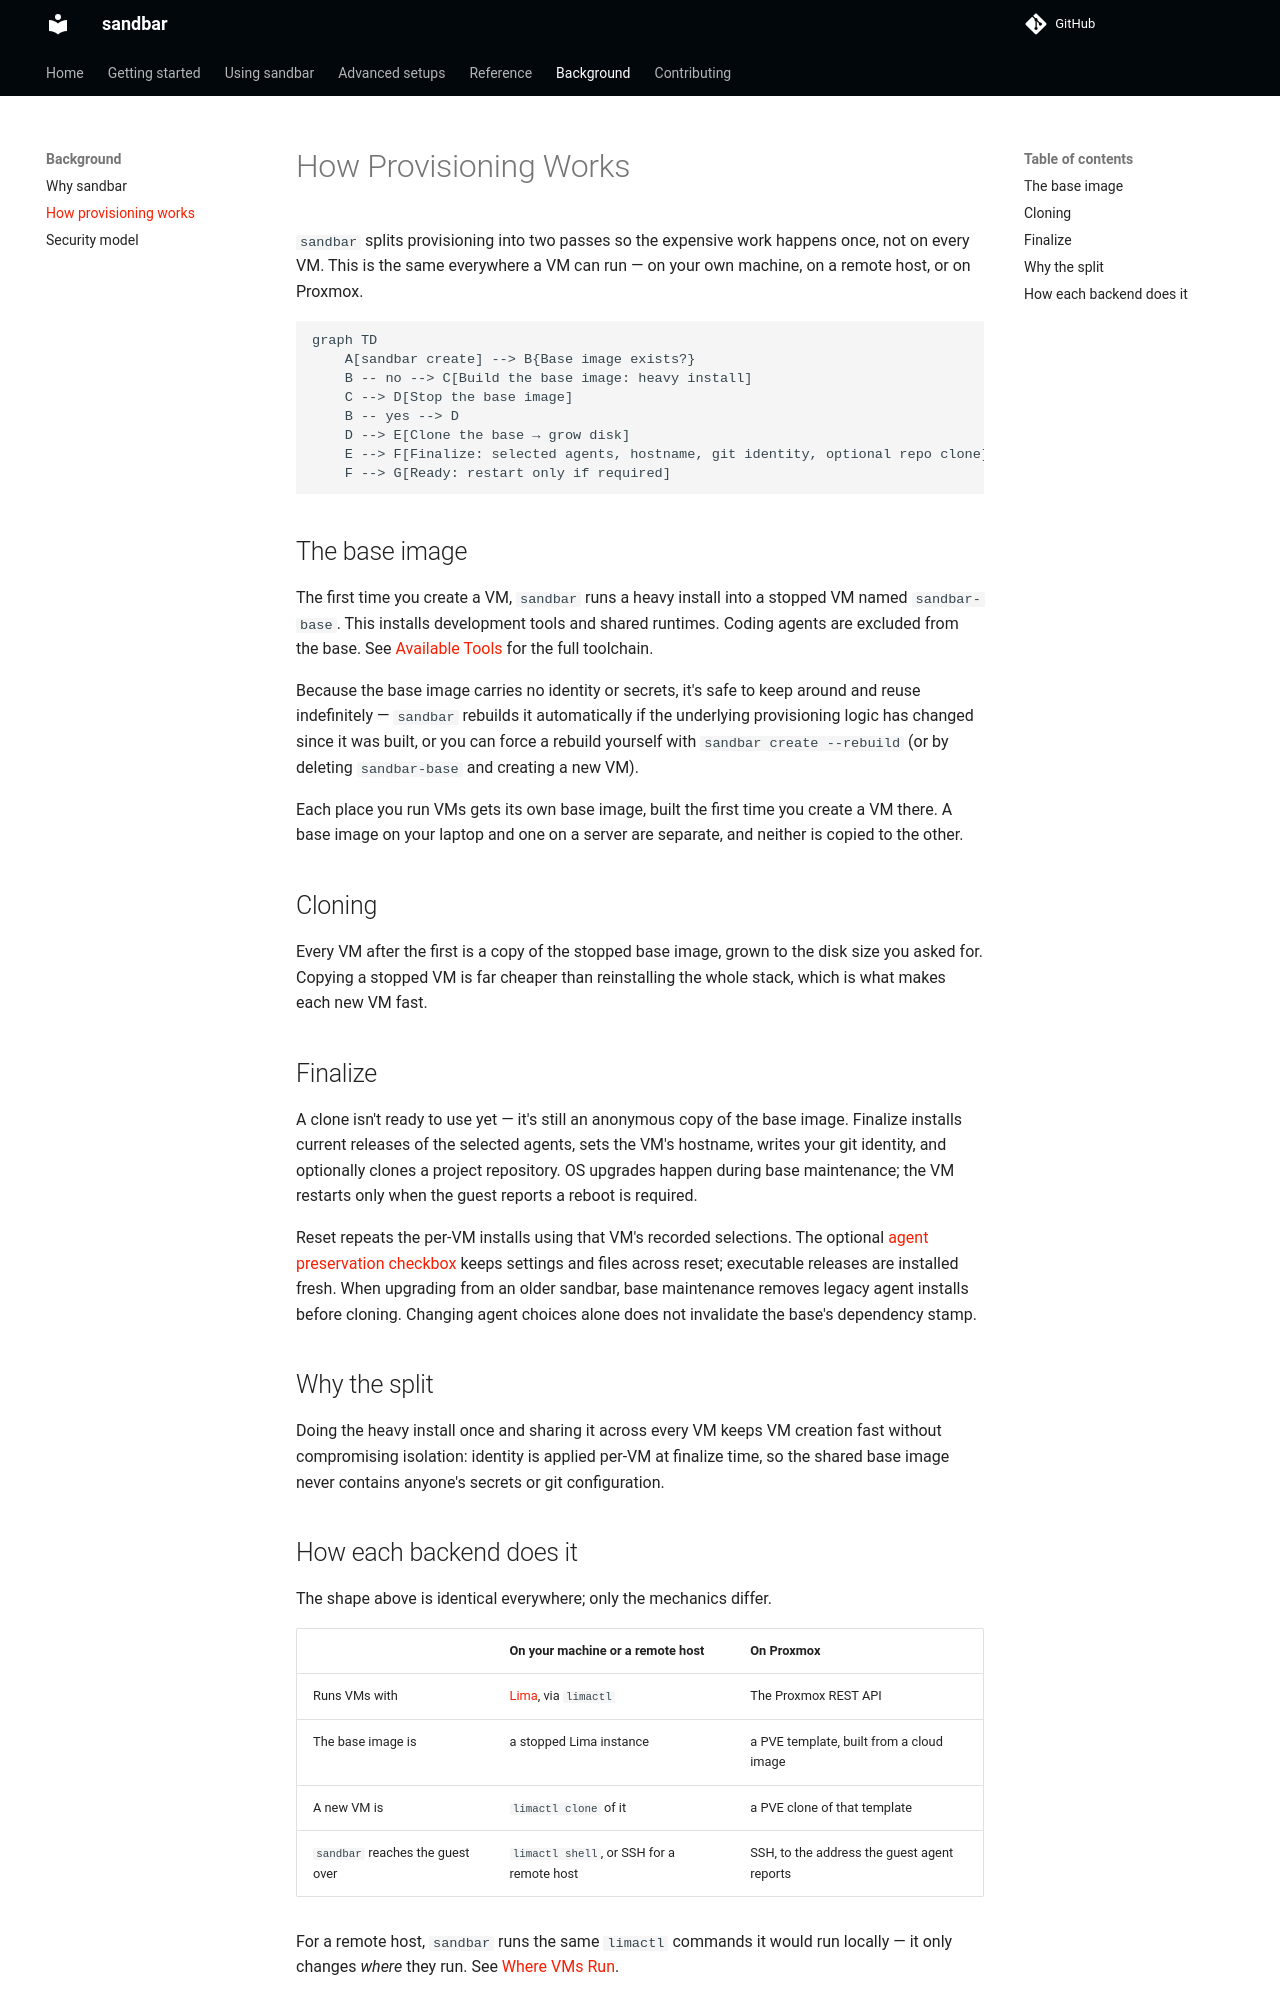

repository: Lullabot/sandbar · page: 0.20.0/background/how-it-works/index.html · generator: mkdocs

# How Provisioning Works

`sandbar` splits provisioning into two passes so the expensive work happens
once, not on every VM. This is the same everywhere a VM can run — on your
own machine, on a remote host, or on Proxmox.

```mermaid
graph TD
    A[sandbar create] --> B{Base image exists?}
    B -- no --> C[Build the base image: heavy install]
    C --> D[Stop the base image]
    B -- yes --> D
    D --> E[Clone the base → grow disk]
    E --> F[Finalize: selected agents, hostname, git identity, optional repo clone]
    F --> G[Ready: restart only if required]
```

## The base image

The first time you create a VM, `sandbar` runs a heavy install into a stopped
VM named `sandbar-base`. This installs development tools and shared
runtimes. Coding agents are excluded from the base. See [Available
Tools](../reference/vm-tools.md) for the full toolchain.

Because the base image carries no identity or secrets, it's safe to keep
around and reuse indefinitely — `sandbar` rebuilds it automatically if the
underlying provisioning logic has changed since it was built, or you can
force a rebuild yourself with `sandbar create --rebuild` (or by deleting
`sandbar-base` and creating a new VM).

Each place you run VMs gets its own base image, built the first time you
create a VM there. A base image on your laptop and one on a server are
separate, and neither is copied to the other.

## Cloning

Every VM after the first is a copy of the stopped base image, grown to the
disk size you asked for. Copying a stopped VM is far cheaper than
reinstalling the whole stack, which is what makes each new VM fast.

## Finalize

A clone isn't ready to use yet — it's still an anonymous copy of the base
image. Finalize installs current releases of the selected agents, sets the
VM's hostname, writes your git identity, and optionally clones a project
repository. OS upgrades happen during base maintenance; the VM restarts
only when the guest reports a reboot is required.

Reset repeats the per-VM installs using that VM's recorded selections.
The optional [agent preservation checkbox](../reference/board.md#resetting-a-vm)
keeps settings and files across reset; executable releases are installed fresh.
When upgrading from an older sandbar, base maintenance removes legacy agent
installs before cloning. Changing agent choices alone does not invalidate
the base's dependency stamp.

## Why the split

Doing the heavy install once and sharing it across every VM keeps VM
creation fast without compromising isolation: identity is applied per-VM at
finalize time, so the shared base image never contains anyone's secrets or
git configuration.
